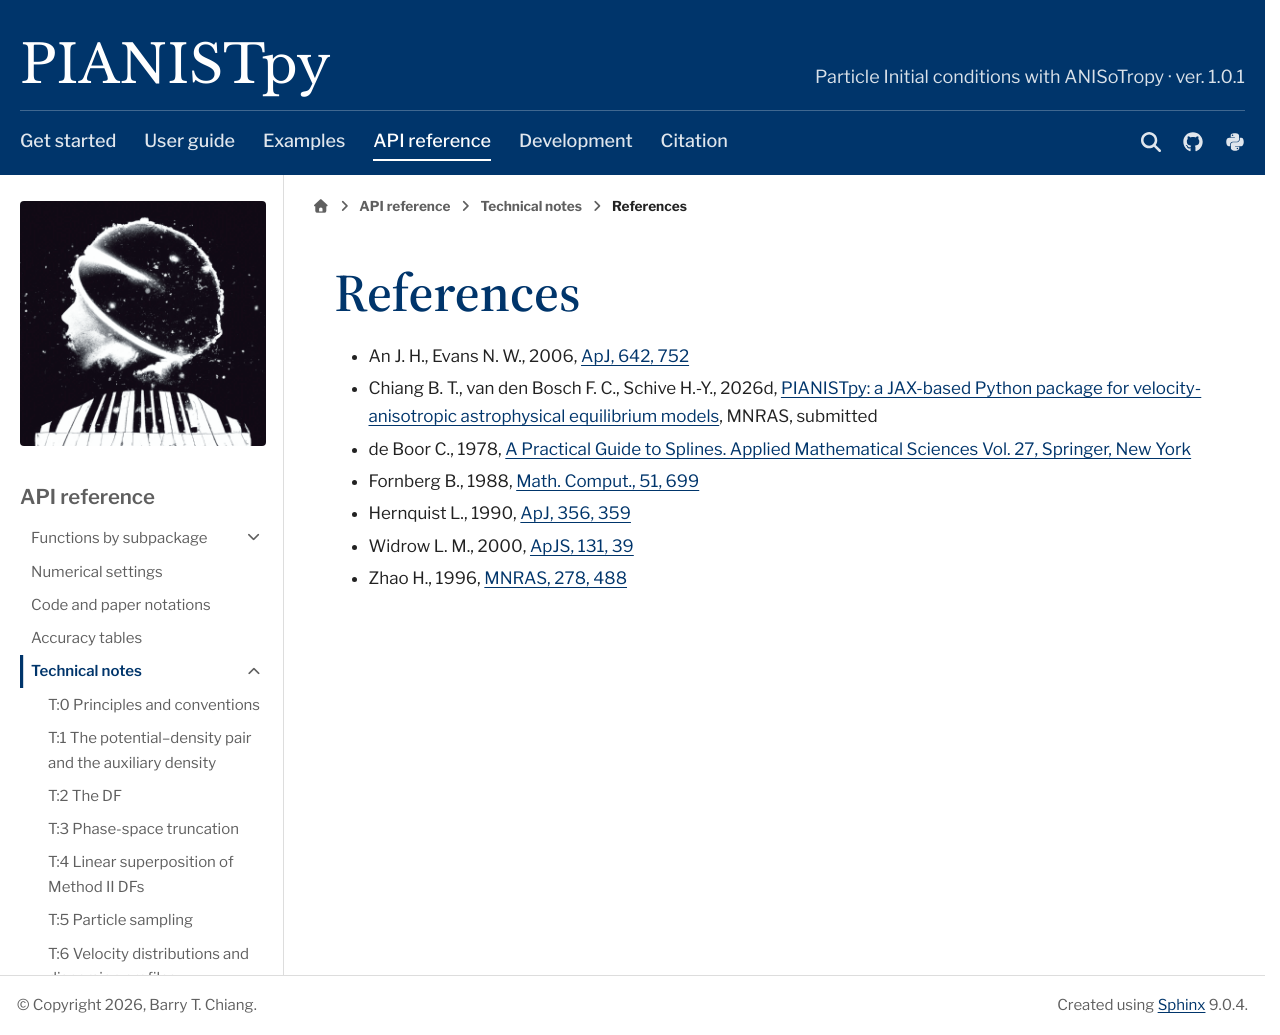

repository: barrytchiang/PIANISTpy · page: docs/reference/technical-notes/references.html · generator: sphinx

References
==========

- An J. H., Evans N. W., 2006, `ApJ, 642, 752 <https://doi.org/10.1086/501040>`__

- Chiang B. T., van den Bosch F. C., Schive H.-Y., 2026d, `PIANISTpy: a JAX-based Python package for velocity-anisotropic astrophysical equilibrium models <https://pianistpy.com/docs/project/citing>`__, MNRAS, submitted

- de Boor C., 1978, `A Practical Guide to Splines. Applied Mathematical Sciences Vol. 27, Springer, New York <https://link.springer.com/book/9780387953663>`__

- Fornberg B., 1988, `Math. Comput., 51, 699 <https://doi.org/10.1090/S0025-5718-1988-0935077-0>`__

- Hernquist L., 1990, `ApJ, 356, 359 <https://doi.org/10.1086/168845>`__

- Widrow L. M., 2000, `ApJS, 131, 39 <https://doi.org/10.1086/317367>`__

- Zhao H., 1996, `MNRAS, 278, 488 <https://doi.org/10.1093/mnras/278.2.488>`__
